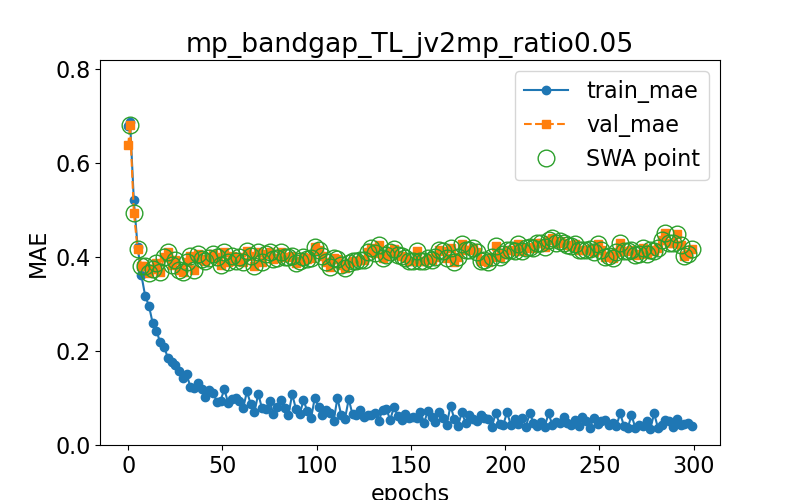

Data behind this chart, as committed beside it:
epoch, train loss, val loss, swa
0.0, 0.6776, 0.6365, n
1.0, 0.687, 0.6807, y
3.0, 0.5196, 0.4937, y
5.0, 0.4214, 0.4164, y
7.0, 0.3609, 0.3813, y
9.0, 0.3172, 0.3796, y
11.0, 0.2957, 0.3663, y
13.0, 0.2591, 0.3743, y
15.0, 0.2425, 0.3858, y
17.0, 0.218, 0.3685, y
19.0, 0.2091, 0.3994, y
21.0, 0.1858, 0.4091, y
23.0, 0.1764, 0.3815, y
25.0, 0.1694, 0.3925, y
27.0, 0.1583, 0.3723, y
29.0, 0.1421, 0.3684, y
31.0, 0.1505, 0.3882, y
33.0, 0.1236, 0.4007, y
35.0, 0.1205, 0.3727, y
37.0, 0.1322, 0.4056, y
39.0, 0.1193, 0.396, y
41.0, 0.1011, 0.3906, y
43.0, 0.1178, 0.3974, y
45.0, 0.1116, 0.405, y
47.0, 0.09215, 0.3987, y
49.0, 0.0943, 0.382, y
51.0, 0.1185, 0.4109, y
53.0, 0.09, 0.3893, y
55.0, 0.09703, 0.4022, y
57.0, 0.09887, 0.391, y
59.0, 0.09412, 0.399, y
61.0, 0.078, 0.3879, y
63.0, 0.1139, 0.4126, y
65.0, 0.0869, 0.4017, y
67.0, 0.07011, 0.3798, y
69.0, 0.1089, 0.4098, y
71.0, 0.07757, 0.3892, y
73.0, 0.07676, 0.4053, y
75.0, 0.0927, 0.4097, y
77.0, 0.06676, 0.3947, y
79.0, 0.0803, 0.3967, y
81.0, 0.09584, 0.4102, y
83.0, 0.07773, 0.3986, y
85.0, 0.06395, 0.4004, y
87.0, 0.108, 0.4026, y
89.0, 0.07646, 0.3865, y
91.0, 0.06518, 0.3917, y
93.0, 0.09494, 0.4, y
95.0, 0.0726, 0.3947, y
97.0, 0.05646, 0.3966, y
99.0, 0.1006, 0.4206, y
101.0, 0.08063, 0.4141, y
103.0, 0.06307, 0.4014, y
105.0, 0.07408, 0.3878, y
107.0, 0.06786, 0.3787, y
109.0, 0.05088, 0.3968, y
111.0, 0.1, 0.3962, y
113.0, 0.06374, 0.3835, y
115.0, 0.05562, 0.3757, y
117.0, 0.09764, 0.3871, y
... 91 more rows
